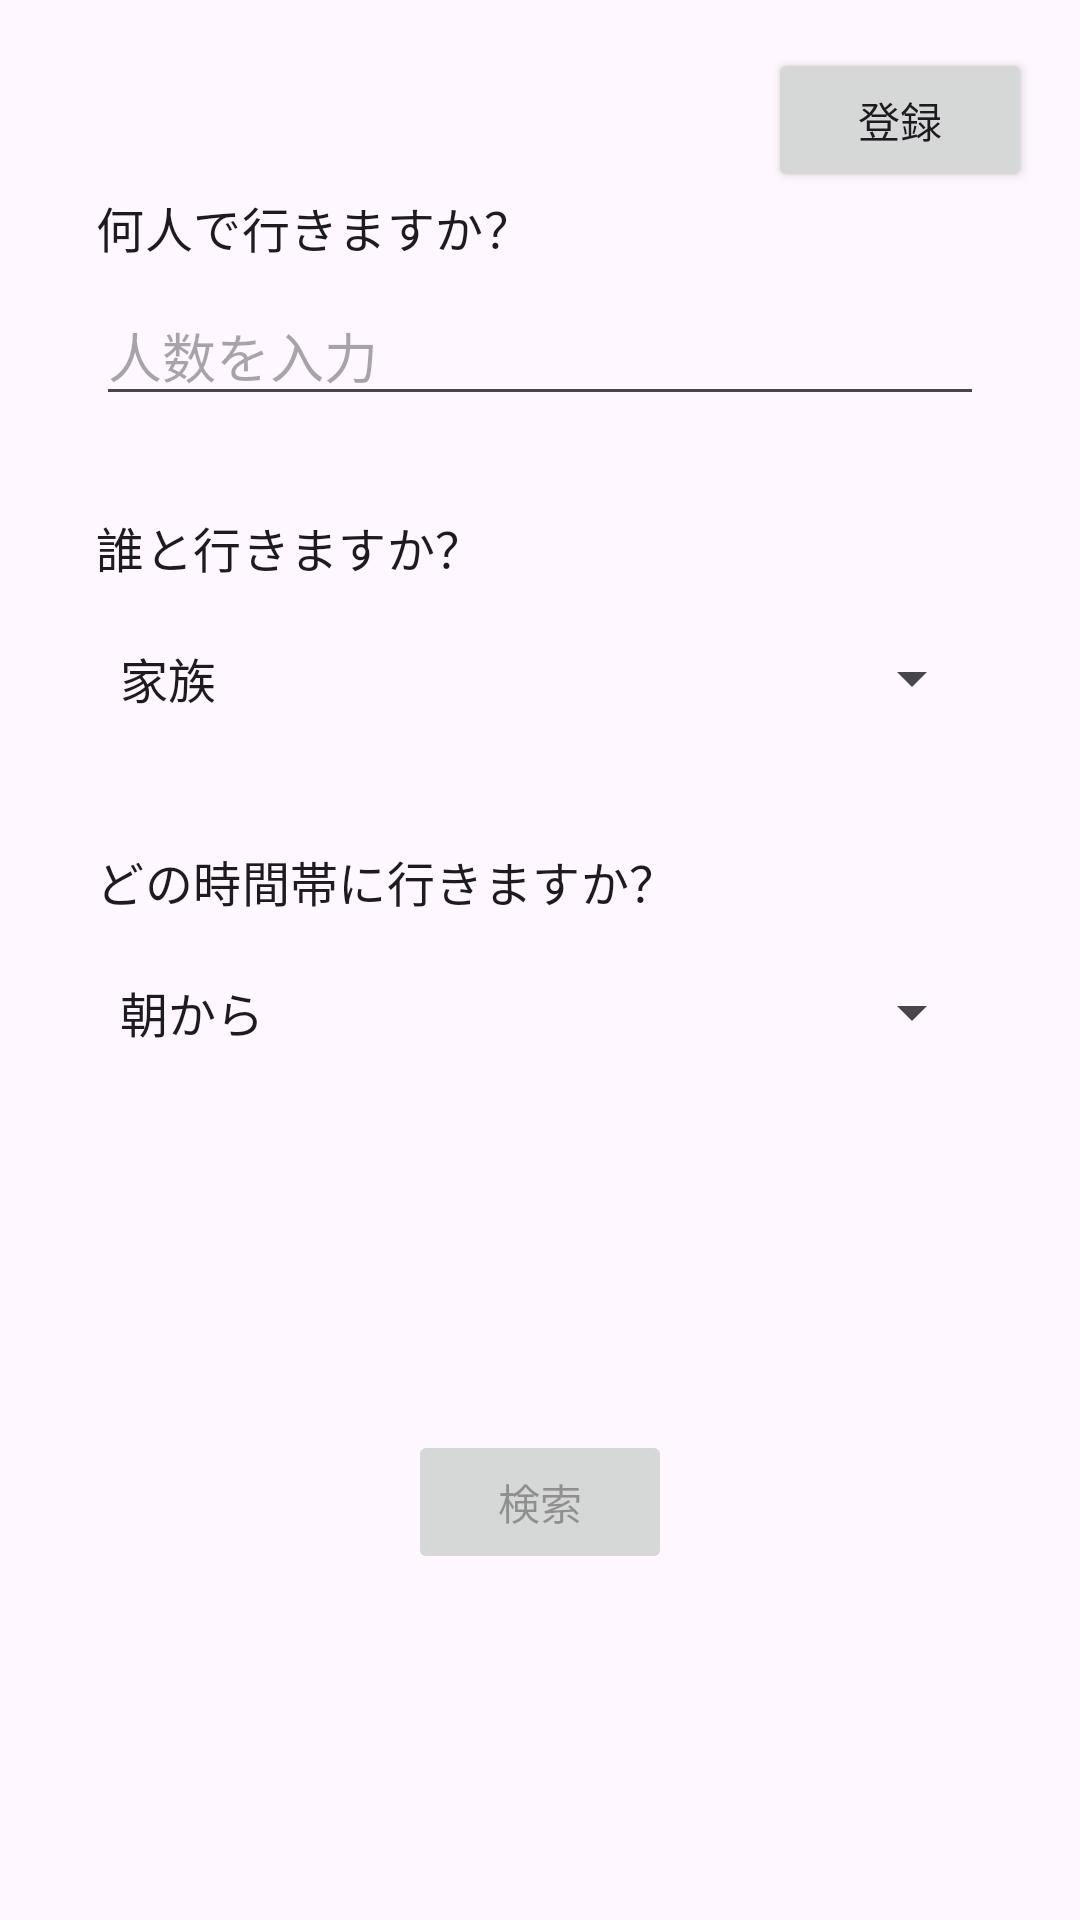

Layout XML and referenced resources for this Android screen:
<!-- AndroidManifest.xml: application theme Theme.Deraspots -->
<!-- res/layout/activity_main2.xml -->
<?xml version="1.0" encoding="utf-8"?>
<androidx.constraintlayout.widget.ConstraintLayout xmlns:android="http://schemas.android.com/apk/res/android"
    xmlns:app="http://schemas.android.com/apk/res-auto"
    xmlns:tools="http://schemas.android.com/tools"
    android:id="@+id/main"
    android:layout_width="match_parent"
    android:layout_height="match_parent"
    tools:context=".MainActivity2">

    
    <Button
        android:id="@+id/buttonOpenRegister"
        android:layout_width="wrap_content"
        android:layout_height="wrap_content"
        android:text="登録"
        android:layout_marginTop="16dp"
        android:layout_marginEnd="16dp"
        app:layout_constraintTop_toTopOf="parent"
        app:layout_constraintEnd_toEndOf="parent" />

    
    <TextView
        android:id="@+id/label_people"
        android:layout_width="0dp"
        android:layout_height="wrap_content"
        android:layout_marginStart="32dp"
        android:layout_marginTop="64dp"
        android:layout_marginEnd="32dp"
        android:text="何人で行きますか？"
        android:textAppearance="?attr/textAppearanceTitleMedium"
        app:layout_constraintEnd_toEndOf="parent"
        app:layout_constraintStart_toStartOf="parent"
        app:layout_constraintTop_toTopOf="parent" />

    <EditText
        android:id="@+id/edit_people"
        android:layout_width="0dp"
        android:layout_height="wrap_content"
        android:layout_marginStart="32dp"
        android:layout_marginTop="8dp"
        android:layout_marginEnd="32dp"
        android:hint="人数を入力"
        android:inputType="number"
        app:layout_constraintEnd_toEndOf="parent"
        app:layout_constraintStart_toStartOf="parent"
        app:layout_constraintTop_toBottomOf="@+id/label_people" />

    
    <TextView
        android:id="@+id/label_relationship"
        android:layout_width="0dp"
        android:layout_height="wrap_content"
        android:layout_marginStart="32dp"
        android:layout_marginTop="32dp"
        android:layout_marginEnd="32dp"
        android:text="誰と行きますか？"
        android:textAppearance="?attr/textAppearanceTitleMedium"
        app:layout_constraintEnd_toEndOf="parent"
        app:layout_constraintStart_toStartOf="parent"
        app:layout_constraintTop_toBottomOf="@+id/edit_people" />

    <Spinner
        android:id="@+id/spinner_relationship"
        android:layout_width="0dp"
        android:layout_height="48dp"
        android:layout_marginStart="32dp"
        android:layout_marginTop="8dp"
        android:layout_marginEnd="32dp"
        android:entries="@array/relationship_options"
        app:layout_constraintEnd_toEndOf="parent"
        app:layout_constraintStart_toStartOf="parent"
        app:layout_constraintTop_toBottomOf="@+id/label_relationship" />

    
    <TextView
        android:id="@+id/label_timezone"
        android:layout_width="0dp"
        android:layout_height="wrap_content"
        android:layout_marginStart="32dp"
        android:layout_marginTop="32dp"
        android:layout_marginEnd="32dp"
        android:text="どの時間帯に行きますか？"
        android:textAppearance="?attr/textAppearanceTitleMedium"
        app:layout_constraintEnd_toEndOf="parent"
        app:layout_constraintStart_toStartOf="parent"
        app:layout_constraintTop_toBottomOf="@+id/spinner_relationship" />

    <Spinner
        android:id="@+id/spinner_timezone"
        android:layout_width="0dp"
        android:layout_height="48dp"
        android:layout_marginStart="32dp"
        android:layout_marginTop="8dp"
        android:layout_marginEnd="32dp"
        android:entries="@array/timezone_options"
        app:layout_constraintEnd_toEndOf="parent"
        app:layout_constraintStart_toStartOf="parent"
        app:layout_constraintTop_toBottomOf="@+id/label_timezone" />


    
    <Button
        android:id="@+id/button_search"
        android:layout_width="wrap_content"
        android:layout_height="wrap_content"
        android:enabled="false"
        android:text="検索"
        app:layout_constraintBottom_toBottomOf="parent"
        app:layout_constraintEnd_toEndOf="parent"
        app:layout_constraintStart_toStartOf="parent"
        app:layout_constraintTop_toBottomOf="@+id/spinner_timezone"
        app:layout_constraintVertical_bias="0.5" />

</androidx.constraintlayout.widget.ConstraintLayout>
<!-- resources referenced by this layout -->
<resources>
  <string-array name="relationship_options">
          <item>家族</item>
          <item>恋人</item>
          <item>友達</item>
      </string-array>
  <string-array name="timezone_options">
          <item>朝から</item>
          <item>昼から</item>
          <item>夜から</item>
      </string-array>
  <style name="Theme.Deraspots" parent="Base.Theme.Deraspots" />
  <style name="Base.Theme.Deraspots" parent="Theme.Material3.DayNight.NoActionBar">
          
          
      </style>
</resources>
